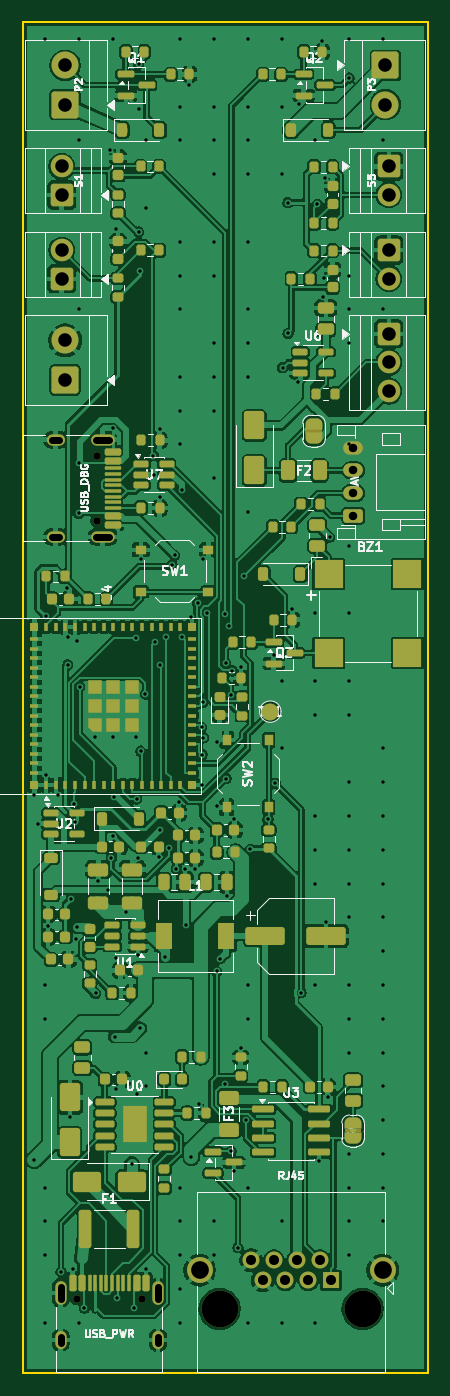
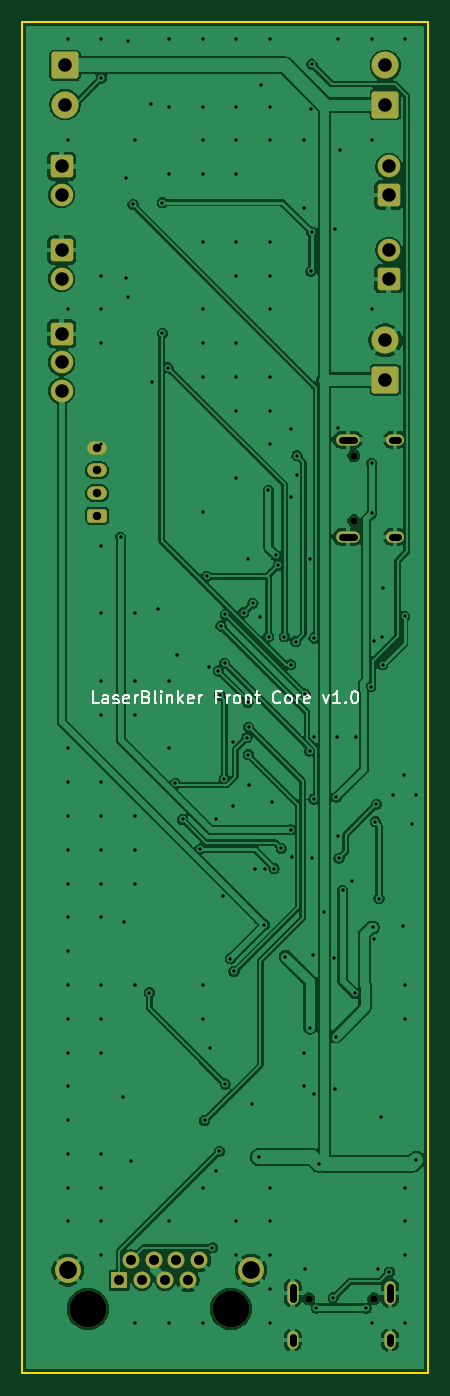
Circuit board: 10 layer files. Board 36.0 x 120.0 mm.
- bottom_copper: front-core-B_Cu.gbl (156171 bytes)
- bottom_mask: front-core-B_Mask.gbs (3338 bytes)
- paste: front-core-B_Paste.gbp (455 bytes)
- bottom_silk: front-core-B_Silkscreen.gbo (14708 bytes)
- outline: front-core-Edge_Cuts.gm1 (689 bytes)
- top_copper: front-core-F_Cu.gtl (408172 bytes)
- top_mask: front-core-F_Mask.gts (19927 bytes)
- paste: front-core-F_Paste.gtp (16155 bytes)
- top_silk: front-core-F_Silkscreen.gto (82684 bytes)
- drill: front-core.drl (5487 bytes)

=== bottom_copper: front-core-B_Cu.gbl (156171 bytes, source omitted) ===
=== bottom_mask: front-core-B_Mask.gbs ===
%TF.GenerationSoftware,KiCad,Pcbnew,10.0.8*%
%TF.CreationDate,2026-11-14T01:10:28+09:00*%
%TF.ProjectId,front-core,66726f6e-742d-4636-9f72-652e6b696361,rev?*%
%TF.SameCoordinates,Original*%
%TF.FileFunction,Soldermask,Bot*%
%TF.FilePolarity,Negative*%
%FSLAX46Y46*%
G04 Gerber Fmt 4.6, Leading zero omitted, Abs format (unit mm)*
G04 Created by KiCad (PCBNEW 10.0.8) date 2026-11-14 01:10:28*
%MOMM*%
%LPD*%
G01*
G04 APERTURE LIST*
G04 Aperture macros list*
%AMRoundRect*
0 Rectangle with rounded corners*
0 $1 Rounding radius*
0 $2 $3 $4 $5 $6 $7 $8 $9 X,Y pos of 4 corners*
0 Add a 4 corners polygon primitive as box body*
4,1,4,$2,$3,$4,$5,$6,$7,$8,$9,$2,$3,0*
0 Add four circle primitives for the rounded corners*
1,1,$1+$1,$2,$3*
1,1,$1+$1,$4,$5*
1,1,$1+$1,$6,$7*
1,1,$1+$1,$8,$9*
0 Add four rect primitives between the rounded corners*
20,1,$1+$1,$2,$3,$4,$5,0*
20,1,$1+$1,$4,$5,$6,$7,0*
20,1,$1+$1,$6,$7,$8,$9,0*
20,1,$1+$1,$8,$9,$2,$3,0*%
G04 Aperture macros list end*
%ADD10C,0.650000*%
%ADD11O,1.000000X2.100000*%
%ADD12O,1.000000X1.600000*%
%ADD13RoundRect,0.250000X-0.750000X0.750000X-0.750000X-0.750000X0.750000X-0.750000X0.750000X0.750000X0*%
%ADD14C,2.000000*%
%ADD15RoundRect,0.250001X-0.949999X0.949999X-0.949999X-0.949999X0.949999X-0.949999X0.949999X0.949999X0*%
%ADD16C,2.400000*%
%ADD17RoundRect,0.250000X0.750000X-0.750000X0.750000X0.750000X-0.750000X0.750000X-0.750000X-0.750000X0*%
%ADD18RoundRect,0.250000X0.625000X-0.350000X0.625000X0.350000X-0.625000X0.350000X-0.625000X-0.350000X0*%
%ADD19O,1.750000X1.200000*%
%ADD20O,2.100000X1.000000*%
%ADD21O,1.600000X1.000000*%
%ADD22C,3.250000*%
%ADD23R,1.500000X1.500000*%
%ADD24C,1.500000*%
%ADD25C,2.300000*%
%ADD26RoundRect,0.250001X0.949999X-0.949999X0.949999X0.949999X-0.949999X0.949999X-0.949999X-0.949999X0*%
G04 APERTURE END LIST*
D10*
%TO.C,J2*%
X104805000Y-193375000D03*
X110585000Y-193375000D03*
D11*
X103375000Y-192845000D03*
D12*
X103375000Y-197025000D03*
D11*
X112015000Y-192845000D03*
D12*
X112015000Y-197025000D03*
%TD*%
D13*
%TO.C,S3*%
X132525000Y-100235000D03*
D14*
X132525000Y-102775000D03*
%TD*%
D13*
%TO.C,S4*%
X132525000Y-107675000D03*
D14*
X132525000Y-110215000D03*
X132525000Y-112755000D03*
%TD*%
D15*
%TO.C,P3*%
X132225000Y-83825000D03*
D16*
X132225000Y-87325000D03*
%TD*%
D17*
%TO.C,S1*%
X103475000Y-95345000D03*
D14*
X103475000Y-92805000D03*
%TD*%
D18*
%TO.C,J4*%
X129375000Y-123810000D03*
D19*
X129375000Y-121810000D03*
X129375000Y-119810000D03*
X129375000Y-117810000D03*
%TD*%
D10*
%TO.C,J3*%
X106575000Y-118490000D03*
X106575000Y-124270000D03*
D20*
X107105000Y-117060000D03*
D21*
X102925000Y-117060000D03*
D20*
X107105000Y-125700000D03*
D21*
X102925000Y-125700000D03*
%TD*%
D22*
%TO.C,J1*%
X130195000Y-194265000D03*
X117495000Y-194265000D03*
D23*
X127405000Y-191725000D03*
D24*
X126389000Y-189945000D03*
X125373000Y-191725000D03*
X124357000Y-189945000D03*
X123341000Y-191725000D03*
X122325000Y-189945000D03*
X121309000Y-191725000D03*
X120293000Y-189945000D03*
D25*
X131975000Y-190835000D03*
X115715000Y-190835000D03*
%TD*%
D26*
%TO.C,P2*%
X103775000Y-87325000D03*
D16*
X103775000Y-83825000D03*
%TD*%
D26*
%TO.C,P4*%
X103775000Y-111755000D03*
D16*
X103775000Y-108255000D03*
%TD*%
D17*
%TO.C,S2*%
X103475000Y-102785000D03*
D14*
X103475000Y-100245000D03*
%TD*%
D13*
%TO.C,S5*%
X132525000Y-92795000D03*
D14*
X132525000Y-95335000D03*
%TD*%
M02*

=== paste: front-core-B_Paste.gbp ===
%TF.GenerationSoftware,KiCad,Pcbnew,10.0.8*%
%TF.CreationDate,2026-11-14T01:10:28+09:00*%
%TF.ProjectId,front-core,66726f6e-742d-4636-9f72-652e6b696361,rev?*%
%TF.SameCoordinates,Original*%
%TF.FileFunction,Paste,Bot*%
%TF.FilePolarity,Positive*%
%FSLAX46Y46*%
G04 Gerber Fmt 4.6, Leading zero omitted, Abs format (unit mm)*
G04 Created by KiCad (PCBNEW 10.0.8) date 2026-11-14 01:10:28*
%MOMM*%
%LPD*%
G01*
G04 APERTURE LIST*
G04 APERTURE END LIST*
M02*

=== bottom_silk: front-core-B_Silkscreen.gbo (14708 bytes, source omitted) ===
=== outline: front-core-Edge_Cuts.gm1 ===
%TF.GenerationSoftware,KiCad,Pcbnew,10.0.8*%
%TF.CreationDate,2026-11-14T01:10:28+09:00*%
%TF.ProjectId,front-core,66726f6e-742d-4636-9f72-652e6b696361,rev?*%
%TF.SameCoordinates,Original*%
%TF.FileFunction,Profile,NP*%
%FSLAX46Y46*%
G04 Gerber Fmt 4.6, Leading zero omitted, Abs format (unit mm)*
G04 Created by KiCad (PCBNEW 10.0.8) date 2026-11-14 01:10:28*
%MOMM*%
%LPD*%
G01*
G04 APERTURE LIST*
%TA.AperFunction,Profile*%
%ADD10C,0.150000*%
%TD*%
G04 APERTURE END LIST*
D10*
X100000000Y-80000000D02*
X136000000Y-80000000D01*
X100000000Y-200000000D02*
X100000000Y-80000000D01*
X136000000Y-80000000D02*
X136000000Y-200000000D01*
X136000000Y-200000000D02*
X100000000Y-200000000D01*
M02*

=== top_copper: front-core-F_Cu.gtl (408172 bytes, source omitted) ===
=== top_mask: front-core-F_Mask.gts (19927 bytes, source omitted) ===
=== paste: front-core-F_Paste.gtp (16155 bytes, source omitted) ===
=== top_silk: front-core-F_Silkscreen.gto (82684 bytes, source omitted) ===
=== drill: front-core.drl ===
M48
; DRILL file KiCad 10.0.8 date 2026-11-14T01:10:28
; FORMAT={-:-/ absolute / metric / decimal}
; #@! TF.CreationDate,2026-11-14T01:10:28+09:00
; #@! TF.GenerationSoftware,Kicad,Pcbnew,10.0.8
; #@! TF.FileFunction,MixedPlating,1,2
FMAT,2
METRIC
; #@! TA.AperFunction,Plated,PTH,ViaDrill
T1C0.300
; #@! TA.AperFunction,Plated,PTH,ComponentDrill
T2C0.600
; #@! TA.AperFunction,Plated,PTH,ComponentDrill
T3C0.750
; #@! TA.AperFunction,Plated,PTH,ComponentDrill
T4C0.890
; #@! TA.AperFunction,Plated,PTH,ComponentDrill
T5C1.200
; #@! TA.AperFunction,Plated,PTH,ComponentDrill
T6C1.570
; #@! TA.AperFunction,NonPlated,NPTH,ComponentDrill
T7C0.650
; #@! TA.AperFunction,NonPlated,NPTH,ComponentDrill
T8C3.250
%
G90
G05
T1
X101.027Y-181.043
X101.05Y-148.6
X101.403Y-151.175
X102.0Y-81.5
X102.0Y-165.5
X102.0Y-168.5
X102.0Y-183.5
X102.0Y-186.5
X102.0Y-189.5
X102.0Y-195.5
X102.06Y-132.77
X102.1Y-146.866
X102.25Y-160.225
X103.122Y-148.599
X103.415Y-190.987
X103.941Y-130.278
X104.017Y-137.066
X104.037Y-134.59
X104.195Y-177.237
X104.342Y-157.828
X104.445Y-190.731
X104.569Y-149.438
X104.679Y-150.992
X104.74Y-161.384
X104.792Y-134.922
X104.86Y-160.392
X104.995Y-119.15
X104.995Y-123.61
X105.0Y-81.5
X105.0Y-90.5
X105.0Y-105.5
X105.0Y-195.5
X105.061Y-139.022
X105.485Y-194.205
X106.4Y-143.469
X106.492Y-166.251
X106.737Y-156.283
X107.578Y-157.086
X107.758Y-91.313
X107.891Y-154.244
X108.0Y-81.5
X108.018Y-152.291
X108.02Y-116.07
X108.05Y-143.487
X108.131Y-148.814
X108.178Y-170.092
X108.253Y-174.726
X108.257Y-98.384
X108.295Y-163.149
X108.403Y-193.28
X109.2Y-159.005
X109.695Y-181.38
X109.905Y-194.205
X110.103Y-134.685
X110.109Y-143.481
X110.125Y-148.987
X110.132Y-175.159
X110.237Y-162.874
X110.283Y-154.226
X110.301Y-83.713
X110.319Y-98.628
X110.368Y-87.731
X110.387Y-102.103
X110.45Y-169.331
X110.5Y-127.677
X110.502Y-144.728
X110.902Y-139.663
X110.945Y-190.722
X111.0Y-90.5
X111.0Y-96.5
X111.0Y-171.5
X111.0Y-174.5
X111.623Y-118.504
X111.657Y-120.18
X111.738Y-135.017
X112.075Y-154.161
X112.17Y-116.168
X112.17Y-122.178
X112.172Y-137.065
X112.194Y-151.725
X112.649Y-162.98
X112.736Y-134.56
X113.027Y-153.38
X113.279Y-128.194
X113.501Y-127.35
X113.652Y-155.175
X113.85Y-149.287
X114.0Y-81.5
X114.0Y-87.5
X114.0Y-90.5
X114.0Y-99.5
X114.0Y-102.5
X114.0Y-105.5
X114.0Y-111.5
X114.0Y-114.5
X114.0Y-117.5
X114.0Y-183.5
X114.0Y-186.5
X114.0Y-189.5
X114.0Y-192.5
X114.0Y-195.5
X114.137Y-134.588
X114.158Y-121.548
X114.425Y-155.18
X114.515Y-160.152
X114.812Y-85.565
X114.912Y-132.848
X114.996Y-180.782
X115.35Y-155.175
X115.538Y-131.599
X115.638Y-176.108
X115.906Y-142.598
X115.908Y-147.726
X115.946Y-145.037
X115.984Y-140.396
X115.993Y-127.706
X116.066Y-143.528
X116.367Y-132.428
X117.0Y-81.5
X117.0Y-87.5
X117.0Y-90.5
X117.0Y-93.5
X117.0Y-99.5
X117.0Y-102.5
X117.0Y-108.5
X117.0Y-111.5
X117.0Y-114.5
X117.0Y-120.5
X117.0Y-186.5
X117.0Y-189.5
X117.222Y-164.304
X117.271Y-149.64
X117.292Y-143.881
X117.536Y-163.172
X117.996Y-132.571
X117.997Y-174.303
X118.049Y-136.92
X118.08Y-147.166
X118.175Y-157.569
X118.36Y-133.615
X118.5Y-139.741
X118.519Y-180.263
X118.608Y-137.607
X118.782Y-182.03
X118.8Y-150.772
X119.126Y-188.841
X119.37Y-171.076
X119.4Y-137.281
X119.62Y-129.195
X119.831Y-177.534
X120.0Y-81.5
X120.0Y-87.5
X120.0Y-90.5
X120.0Y-93.5
X120.0Y-99.5
X120.0Y-105.5
X120.0Y-108.5
X120.0Y-111.5
X120.0Y-123.5
X120.0Y-165.5
X120.0Y-168.5
X120.0Y-183.5
X120.0Y-195.5
X120.235Y-153.433
X121.788Y-150.792
X122.3Y-136.184
X122.442Y-147.592
X123.0Y-81.5
X123.0Y-87.5
X123.0Y-93.5
X123.0Y-138.5
X123.0Y-144.5
X123.0Y-186.5
X123.0Y-195.5
X123.085Y-110.68
X123.567Y-96.021
X123.57Y-107.626
X123.95Y-132.093
X124.501Y-111.929
X124.551Y-87.283
X124.742Y-166.193
X126.0Y-90.5
X126.0Y-132.5
X126.0Y-138.5
X126.0Y-141.5
X126.0Y-150.5
X126.0Y-153.5
X126.0Y-156.5
X126.0Y-165.5
X126.0Y-195.5
X126.185Y-96.185
X126.32Y-181.117
X126.612Y-81.684
X126.646Y-104.385
X126.798Y-102.727
X126.819Y-93.829
X126.95Y-159.89
X127.095Y-175.484
X127.275Y-125.739
X129.0Y-81.5
X129.0Y-102.5
X129.0Y-105.5
X129.0Y-108.5
X129.0Y-117.5
X129.0Y-126.5
X129.0Y-132.5
X129.0Y-138.5
X129.0Y-141.5
X129.0Y-147.5
X129.0Y-150.5
X129.0Y-153.5
X129.0Y-156.5
X129.0Y-159.5
X129.0Y-165.5
X129.0Y-168.5
X129.0Y-171.5
X129.0Y-180.5
X129.0Y-183.5
X129.0Y-186.5
X129.0Y-189.5
X129.003Y-84.956
X132.0Y-81.5
X132.0Y-90.5
X132.0Y-105.5
X132.0Y-144.5
X132.0Y-147.5
X132.0Y-150.5
X132.0Y-153.5
X132.0Y-156.5
X132.0Y-159.5
X132.0Y-162.5
X132.0Y-165.5
X132.0Y-168.5
X132.0Y-171.5
X132.0Y-174.5
X132.0Y-177.5
X132.0Y-180.5
X132.0Y-183.5
X132.0Y-186.5
T3
X129.375Y-117.81
X129.375Y-119.81
X129.375Y-121.81
X129.375Y-123.81
T4
X120.293Y-189.945
X121.309Y-191.725
X122.325Y-189.945
X123.341Y-191.725
X124.357Y-189.945
X125.373Y-191.725
X126.389Y-189.945
X127.405Y-191.725
T5
X103.475Y-92.805
X103.475Y-95.345
X103.475Y-100.245
X103.475Y-102.785
X103.775Y-83.825
X103.775Y-87.325
X103.775Y-108.255
X103.775Y-111.755
X132.225Y-83.825
X132.225Y-87.325
X132.525Y-92.795
X132.525Y-95.335
X132.525Y-100.235
X132.525Y-102.775
X132.525Y-107.675
X132.525Y-110.215
X132.525Y-112.755
T6
X115.715Y-190.835
X131.975Y-190.835
T7
X104.805Y-193.375
X106.575Y-118.49
X106.575Y-124.27
X110.585Y-193.375
T8
X117.495Y-194.265
X130.195Y-194.265
T2
X103.225Y-117.06G85X102.625Y-117.06
G05
X103.225Y-125.7G85X102.625Y-125.7
G05
X103.375Y-192.295G85X103.375Y-193.395
G05
X103.375Y-196.725G85X103.375Y-197.325
G05
X107.655Y-117.06G85X106.555Y-117.06
G05
X107.655Y-125.7G85X106.555Y-125.7
G05
X112.015Y-192.295G85X112.015Y-193.395
G05
X112.015Y-196.725G85X112.015Y-197.325
G05
M30
